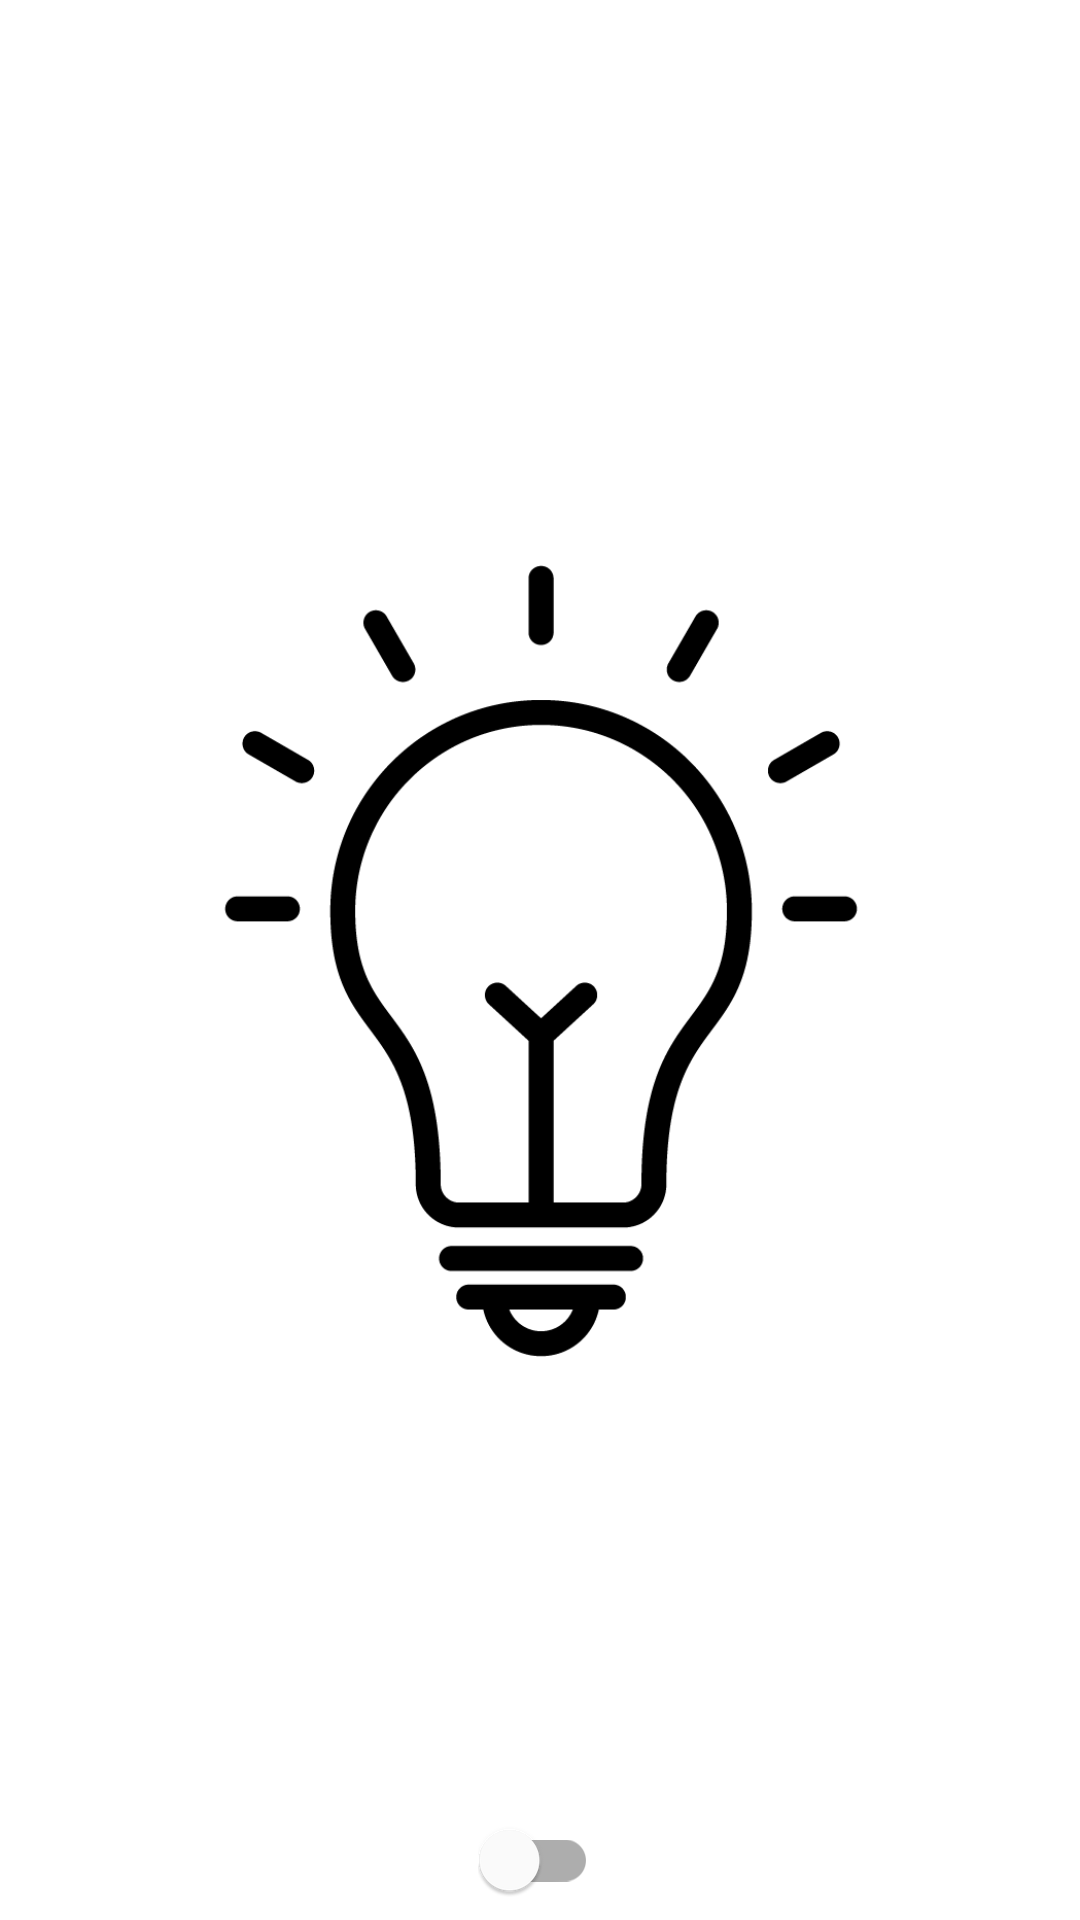

Produce the Android XML layout that renders to this screen, including the resource entries it uses.
<!-- AndroidManifest.xml: application theme Theme.Check_Birth -->
<!-- res/layout/lampadina_activity.xml -->
<?xml version="1.0" encoding="utf-8"?>
<androidx.constraintlayout.widget.ConstraintLayout xmlns:android="http://schemas.android.com/apk/res/android"
    xmlns:app="http://schemas.android.com/apk/res-auto"
    xmlns:tools="http://schemas.android.com/tools"
    android:layout_width="match_parent"
    android:layout_height="match_parent">



    <ImageView
        android:id="@+id/lampa_spenta"
        android:layout_width="wrap_content"
        android:layout_height="wrap_content"
        app:layout_constraintBottom_toBottomOf="parent"
        app:layout_constraintEnd_toEndOf="parent"
        app:layout_constraintHorizontal_bias="0.491"
        app:layout_constraintStart_toStartOf="parent"
        app:layout_constraintTop_toTopOf="parent"
        app:layout_constraintVertical_bias="0.248"
        app:srcCompat="@drawable/bulb" />

    <com.google.android.material.switchmaterial.SwitchMaterial
        android:id="@+id/interruttore"
        android:layout_width="wrap_content"
        android:layout_height="wrap_content"
        android:minWidth="40dp"
        android:minHeight="40dp"
        app:layout_constraintBottom_toBottomOf="parent"
        app:layout_constraintEnd_toEndOf="parent"
        app:layout_constraintHorizontal_bias="0.498"
        app:layout_constraintStart_toStartOf="parent"
        app:layout_constraintTop_toBottomOf="@+id/imageView2"
        app:layout_constraintVertical_bias="0.211" />
</androidx.constraintlayout.widget.ConstraintLayout>
<!-- resources referenced by this layout -->
<resources>
  <!-- drawable bulb: png bitmap (drawable, 16092 bytes) -->
  <style name="Theme.Check_Birth" parent="Theme.MaterialComponents.DayNight.DarkActionBar">
          
          <item name="colorPrimary">@color/purple_500</item>
          <item name="colorPrimaryVariant">@color/purple_700</item>
          <item name="colorOnPrimary">@color/white</item>
          
          <item name="colorSecondary">@color/teal_200</item>
          <item name="colorSecondaryVariant">@color/teal_700</item>
          <item name="colorOnSecondary">@color/black</item>
          
          <item name="android:statusBarColor" tools:targetApi="l">?attr/colorPrimaryVariant</item>
          
      </style>
  <!-- not gathered from this repository: default colours our renderer supplied (Android Studio template values) -->
  <color name="purple_500">#FF6200EE</color>
  <color name="purple_700">#FF3700B3</color>
  <color name="teal_200">#FF03DAC5</color>
  <color name="teal_700">#FF018786</color>
  <color name="black">#FF000000</color>
  <color name="white">#FFFFFFFF</color>
</resources>
